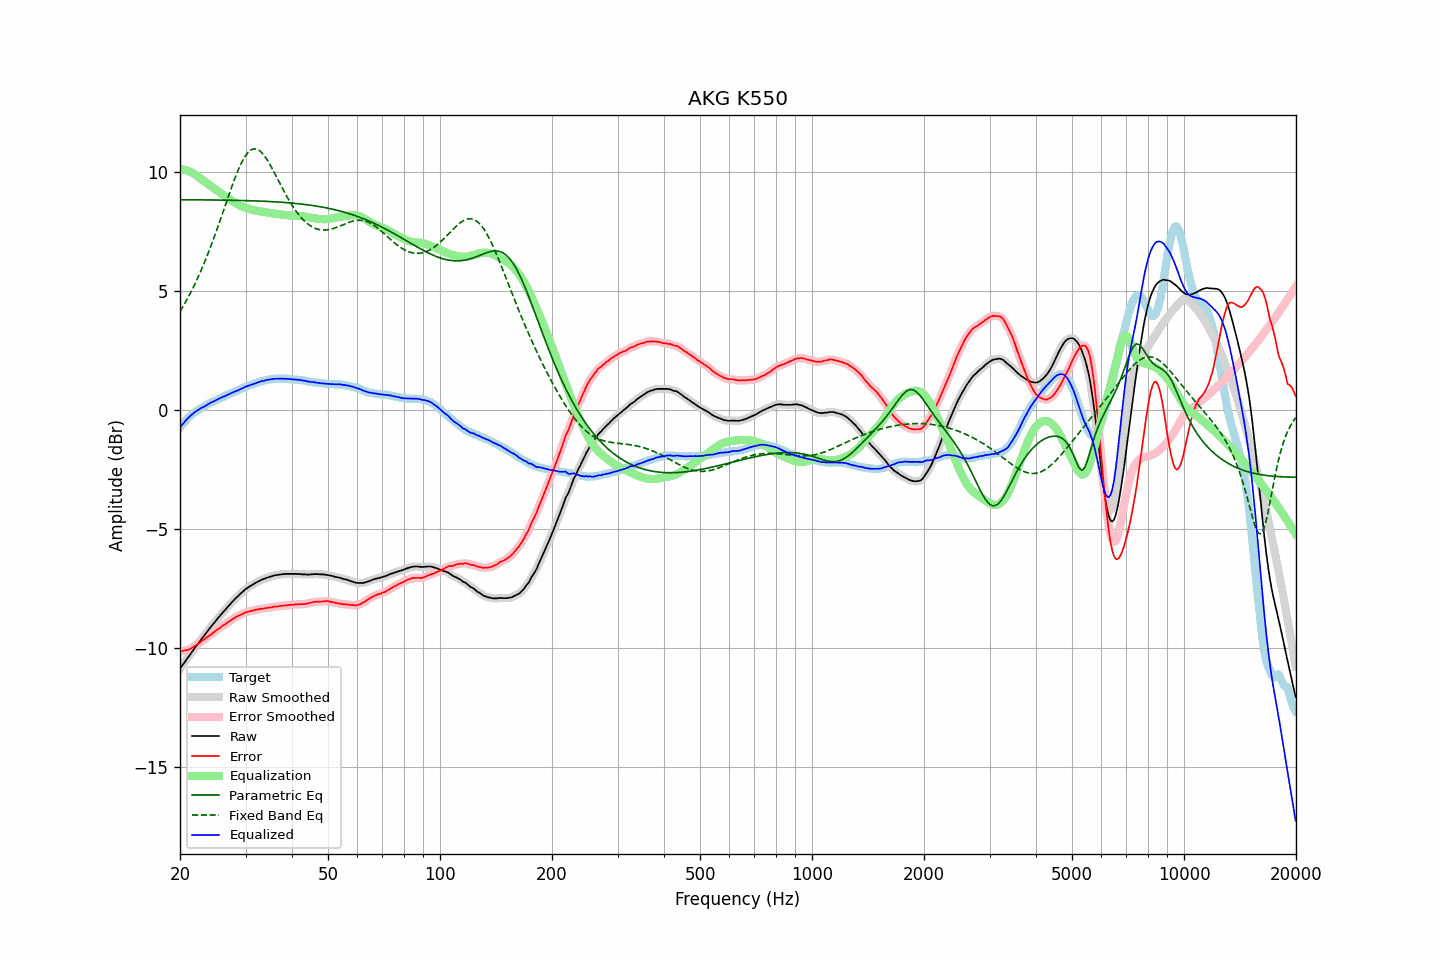

Data behind this chart, as committed beside it:
frequency, raw, error, smoothed, error_smoothed, equalization, parametric_eq, fixed_band_eq, equalized_raw, equalized_smoothed, target
20.00, -10.86, -10.13, -10.86, -10.13, 10.13, 8.84, 4.14, -0.72, -0.73, -0.73
20.20, -10.77, -10.13, -10.76, -10.12, 10.12, 8.84, 4.26, -0.64, -0.64, -0.64
20.40, -10.66, -10.11, -10.67, -10.11, 10.11, 8.84, 4.37, -0.55, -0.56, -0.56
20.61, -10.58, -10.09, -10.57, -10.09, 10.10, 8.84, 4.49, -0.48, -0.48, -0.49
20.81, -10.47, -10.08, -10.48, -10.08, 10.08, 8.84, 4.61, -0.40, -0.40, -0.40
21.02, -10.39, -10.07, -10.39, -10.06, 10.05, 8.84, 4.73, -0.33, -0.33, -0.32
21.23, -10.30, -10.04, -10.29, -10.04, 10.02, 8.84, 4.86, -0.27, -0.27, -0.26
21.44, -10.19, -10.00, -10.20, -10.00, 9.99, 8.84, 4.99, -0.20, -0.20, -0.20
21.66, -10.11, -9.96, -10.10, -9.95, 9.96, 8.84, 5.12, -0.15, -0.15, -0.15
21.87, -10.00, -9.91, -10.01, -9.91, 9.92, 8.84, 5.26, -0.09, -0.09, -0.10
22.09, -9.91, -9.87, -9.92, -9.87, 9.87, 8.84, 5.40, -0.04, -0.04, -0.05
22.31, -9.82, -9.83, -9.82, -9.82, 9.82, 8.84, 5.55, -0.00, -0.00, 0.00
22.54, -9.74, -9.78, -9.73, -9.78, 9.77, 8.84, 5.70, 0.04, 0.04, 0.04
22.76, -9.64, -9.73, -9.65, -9.72, 9.72, 8.83, 5.85, 0.08, 0.08, 0.08
22.99, -9.56, -9.67, -9.56, -9.67, 9.68, 8.83, 6.01, 0.12, 0.12, 0.11
23.22, -9.48, -9.63, -9.47, -9.62, 9.63, 8.83, 6.17, 0.15, 0.16, 0.15
23.45, -9.38, -9.58, -9.39, -9.57, 9.58, 8.83, 6.34, 0.19, 0.19, 0.19
23.69, -9.30, -9.53, -9.30, -9.53, 9.53, 8.83, 6.51, 0.23, 0.23, 0.23
23.92, -9.20, -9.48, -9.20, -9.48, 9.48, 8.83, 6.68, 0.27, 0.27, 0.27
24.16, -9.11, -9.44, -9.12, -9.43, 9.43, 8.83, 6.86, 0.31, 0.31, 0.32
24.40, -9.03, -9.39, -9.03, -9.38, 9.38, 8.83, 7.03, 0.35, 0.34, 0.35
24.65, -8.96, -9.33, -8.95, -9.33, 9.33, 8.83, 7.22, 0.37, 0.38, 0.37
24.89, -8.87, -9.28, -8.87, -9.28, 9.28, 8.83, 7.40, 0.41, 0.41, 0.40
25.14, -8.78, -9.23, -8.79, -9.23, 9.23, 8.83, 7.59, 0.44, 0.44, 0.44
25.39, -8.70, -9.18, -8.71, -9.18, 9.18, 8.83, 7.79, 0.48, 0.47, 0.47
25.65, -8.63, -9.14, -8.62, -9.13, 9.13, 8.83, 7.98, 0.50, 0.51, 0.51
25.91, -8.55, -9.08, -8.55, -9.08, 9.08, 8.83, 8.18, 0.54, 0.54, 0.53
26.16, -8.46, -9.03, -8.47, -9.04, 9.04, 8.82, 8.37, 0.57, 0.57, 0.56
26.43, -8.40, -9.00, -8.39, -8.99, 8.99, 8.82, 8.57, 0.59, 0.60, 0.60
26.69, -8.32, -8.95, -8.32, -8.95, 8.94, 8.82, 8.77, 0.63, 0.63, 0.63
26.96, -8.24, -8.90, -8.24, -8.90, 8.90, 8.82, 8.96, 0.66, 0.66, 0.66
27.23, -8.17, -8.86, -8.16, -8.85, 8.85, 8.82, 9.16, 0.68, 0.69, 0.69
27.50, -8.09, -8.81, -8.09, -8.81, 8.81, 8.82, 9.35, 0.72, 0.72, 0.72
27.77, -8.01, -8.76, -8.01, -8.76, 8.76, 8.82, 9.53, 0.75, 0.75, 0.74
28.05, -7.94, -8.73, -7.94, -8.72, 8.72, 8.82, 9.72, 0.78, 0.78, 0.78
28.33, -7.87, -8.68, -7.88, -8.68, 8.68, 8.81, 9.89, 0.81, 0.81, 0.80
28.62, -7.82, -8.65, -7.81, -8.65, 8.65, 8.81, 10.06, 0.83, 0.84, 0.83
28.90, -7.75, -8.62, -7.75, -8.61, 8.61, 8.81, 10.21, 0.87, 0.86, 0.87
29.19, -7.69, -8.58, -7.69, -8.59, 8.58, 8.81, 10.36, 0.90, 0.89, 0.89
29.48, -7.62, -8.57, -7.62, -8.55, 8.55, 8.81, 10.49, 0.93, 0.93, 0.94
29.78, -7.57, -8.52, -7.57, -8.52, 8.52, 8.81, 10.61, 0.96, 0.96, 0.95
30.08, -7.51, -8.49, -7.51, -8.50, 8.50, 8.80, 10.71, 0.99, 0.99, 0.98
30.38, -7.47, -8.48, -7.46, -8.47, 8.48, 8.80, 10.80, 1.01, 1.01, 1.01
30.68, -7.42, -8.46, -7.42, -8.45, 8.45, 8.80, 10.87, 1.04, 1.04, 1.04
30.99, -7.38, -8.44, -7.38, -8.44, 8.43, 8.80, 10.93, 1.06, 1.06, 1.06
31.30, -7.34, -8.42, -7.33, -8.42, 8.42, 8.80, 10.96, 1.08, 1.08, 1.08
31.61, -7.30, -8.41, -7.29, -8.40, 8.40, 8.79, 10.98, 1.11, 1.11, 1.11
31.93, -7.26, -8.39, -7.26, -8.39, 8.39, 8.79, 10.97, 1.13, 1.13, 1.13
32.24, -7.21, -8.37, -7.22, -8.37, 8.37, 8.79, 10.96, 1.16, 1.16, 1.15
32.57, -7.19, -8.37, -7.18, -8.36, 8.36, 8.79, 10.92, 1.18, 1.18, 1.18
32.89, -7.15, -8.35, -7.15, -8.35, 8.35, 8.78, 10.87, 1.21, 1.20, 1.20
33.22, -7.12, -8.34, -7.12, -8.34, 8.34, 8.78, 10.81, 1.22, 1.22, 1.22
33.55, -7.10, -8.34, -7.09, -8.33, 8.33, 8.78, 10.73, 1.23, 1.24, 1.24
33.89, -7.07, -8.32, -7.06, -8.32, 8.32, 8.77, 10.64, 1.25, 1.25, 1.25
34.23, -7.04, -8.31, -7.04, -8.31, 8.31, 8.77, 10.54, 1.27, 1.27, 1.27
34.57, -7.02, -8.30, -7.02, -8.30, 8.30, 8.77, 10.43, 1.28, 1.28, 1.28
34.92, -7.00, -8.29, -6.99, -8.29, 8.29, 8.76, 10.31, 1.29, 1.29, 1.29
35.27, -6.98, -8.29, -6.97, -8.28, 8.28, 8.76, 10.19, 1.30, 1.30, 1.31
35.62, -6.96, -8.26, -6.95, -8.26, 8.27, 8.76, 10.07, 1.31, 1.31, 1.30
35.97, -6.94, -8.25, -6.94, -8.25, 8.26, 8.75, 9.94, 1.32, 1.32, 1.31
... 635 more rows
